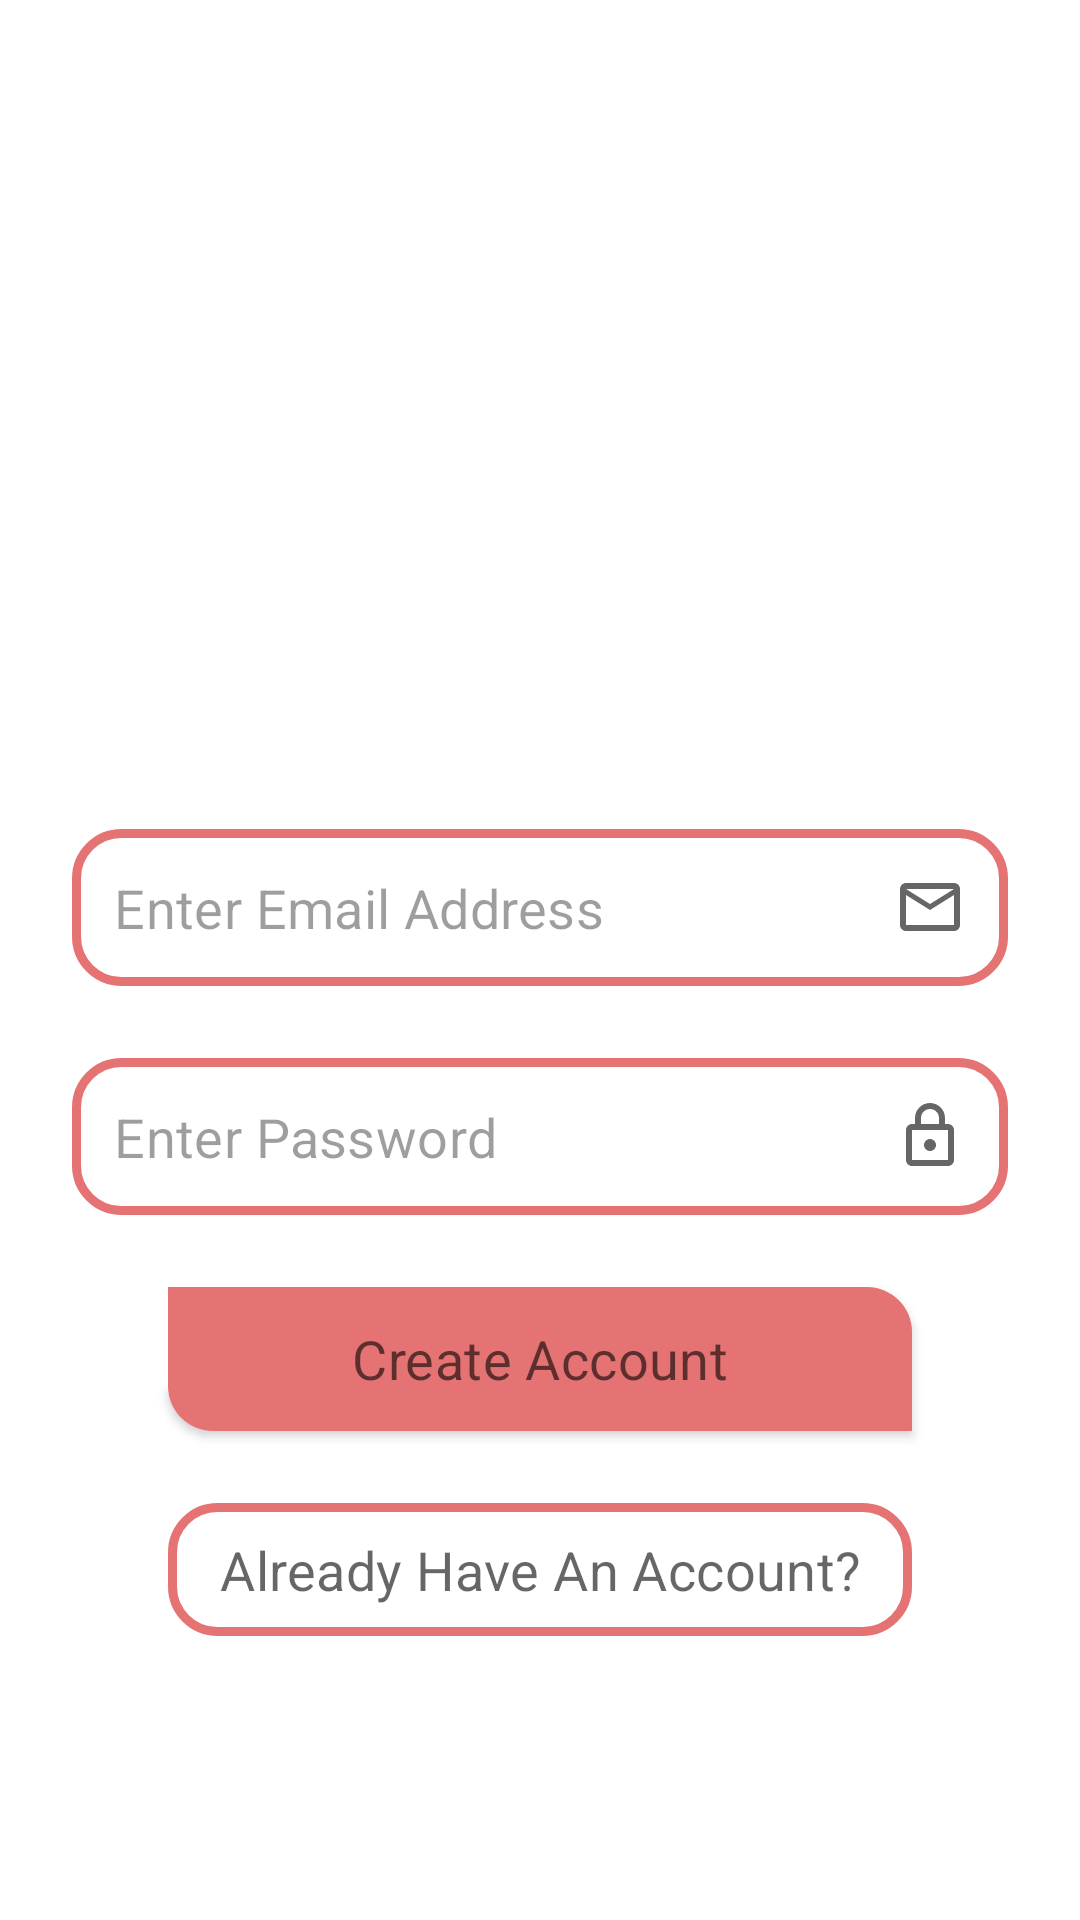

Here is an Android app screen rendered from its layout file. Give the layout XML and the strings, colors and styles it references.
<!-- AndroidManifest.xml: application theme AppTheme -->
<!-- res/layout/activity_register.xml -->
<?xml version="1.0" encoding="utf-8"?>
<androidx.constraintlayout.widget.ConstraintLayout xmlns:android="http://schemas.android.com/apk/res/android"
    xmlns:app="http://schemas.android.com/apk/res-auto"
    xmlns:tools="http://schemas.android.com/tools"
    android:layout_width="match_parent"
    android:layout_height="match_parent"
    tools:context=".ui.RegisterActivity">

    <ImageView
        android:id="@+id/icon"
        android:layout_width="0dp"
        android:layout_height="200dp"
        android:layout_marginStart="64dp"
        android:layout_marginEnd="64dp"
        android:layout_marginBottom="16dp"
        app:layout_constraintBottom_toTopOf="@+id/registerEmail"
        app:layout_constraintEnd_toEndOf="parent"
        app:layout_constraintStart_toStartOf="parent"
        app:layout_constraintTop_toTopOf="parent"
        app:layout_constraintVertical_bias="0.39"
        app:layout_constraintVertical_chainStyle="packed"
        app:srcCompat="@drawable/chat_icon" />

    <EditText
        android:id="@+id/registerEmail"
        android:layout_width="0dp"
        android:layout_height="wrap_content"
        android:layout_marginStart="24dp"
        android:layout_marginEnd="24dp"
        android:layout_marginBottom="24dp"
        android:background="@drawable/edt_txt_bg"
        android:drawableEnd="@drawable/ic_mail"
        android:ems="10"
        android:hint="Enter Email Address"
        android:inputType="textEmailAddress"
        android:padding="14dp"
        style="@style/TextStyleMedium"
        app:layout_constraintBottom_toTopOf="@+id/registerPassword"
        app:layout_constraintEnd_toEndOf="parent"
        app:layout_constraintStart_toStartOf="parent"
        app:layout_constraintTop_toBottomOf="@+id/icon"
        app:layout_constraintVertical_chainStyle="packed" />

    <EditText
        android:id="@+id/registerPassword"
        android:layout_width="0dp"
        android:layout_height="wrap_content"
        android:layout_marginStart="24dp"
        android:layout_marginEnd="24dp"
        android:background="@drawable/edt_txt_bg"
        android:drawableEnd="@drawable/ic_password"
        android:ems="10"
        android:hint="Enter Password"
        style="@style/TextStyleMedium"
        android:inputType="textPassword"
        android:padding="14dp"
        app:layout_constraintBottom_toTopOf="@+id/btnCreateAccount"
        app:layout_constraintEnd_toEndOf="parent"
        app:layout_constraintStart_toStartOf="parent"
        app:layout_constraintTop_toBottomOf="@+id/registerEmail" />

    <Button
        android:id="@+id/btnCreateAccount"
        android:layout_width="0dp"
        android:layout_height="wrap_content"
        android:layout_marginStart="32dp"
        android:layout_marginTop="24dp"
        android:layout_marginEnd="32dp"
        android:layout_marginBottom="24dp"
        android:background="@drawable/btn_bg"
        android:text="Create Account"
        android:textAppearance="@style/TextStyleMedium"
        app:layout_constraintBottom_toTopOf="@+id/btnAlreadyHaveAccount"
        app:layout_constraintEnd_toEndOf="@+id/registerPassword"
        app:layout_constraintStart_toStartOf="@+id/registerPassword"
        app:layout_constraintTop_toBottomOf="@+id/registerPassword" />

    <TextView
        android:id="@+id/btnAlreadyHaveAccount"
        android:layout_width="0dp"
        android:layout_height="wrap_content"
        android:background="@drawable/edt_txt_bg"
        android:padding="10dp"
        android:text="Already Have An Account?"
        android:textAlignment="center"
        android:textAppearance="@style/TextStyleMedium"
        app:layout_constraintBottom_toBottomOf="parent"
        app:layout_constraintEnd_toEndOf="@+id/btnCreateAccount"
        app:layout_constraintStart_toStartOf="@+id/btnCreateAccount"
        app:layout_constraintTop_toBottomOf="@+id/btnCreateAccount" />

    <ProgressBar
        android:id="@+id/progressBar"
        style="@android:style/Widget.DeviceDefault.Light.ProgressBar.Large"
        android:layout_width="wrap_content"
        android:layout_height="wrap_content"
        android:visibility="gone"
        app:layout_constraintBottom_toBottomOf="parent"
        app:layout_constraintEnd_toEndOf="parent"
        app:layout_constraintStart_toStartOf="parent"
        app:layout_constraintTop_toTopOf="parent"
        android:filterTouchesWhenObscured="true"
        />

</androidx.constraintlayout.widget.ConstraintLayout>
<!-- resources referenced by this layout -->
<resources>
  <!-- drawable btn_bg (drawable) -->
  <?xml version="1.0" encoding="utf-8"?>
  <shape xmlns:android="http://schemas.android.com/apk/res/android">
      <solid
          android:color="@color/colorPrimary"
          >
      </solid>
      <corners
          android:bottomLeftRadius="15dp"
          android:topRightRadius="15dp"
          />
  </shape>
  <!-- drawable edt_txt_bg (drawable) -->
  <?xml version="1.0" encoding="utf-8"?>
  <shape xmlns:android="http://schemas.android.com/apk/res/android">
  
      <stroke
          android:color="@color/colorPrimary"
          android:width="3dp">
      </stroke>
      <corners
          android:bottomLeftRadius="15dp"
          android:bottomRightRadius="15dp"
          android:topRightRadius="15dp"
          android:topLeftRadius="15dp"
          />
  
  
  </shape>
  <!-- drawable ic_mail (drawable) -->
  <vector xmlns:android="http://schemas.android.com/apk/res/android"
      android:width="24dp"
      android:height="24dp"
      android:tint="@color/textColorBlack2"
      android:viewportWidth="24"
      android:viewportHeight="24">
      <path
          android:fillColor="@android:color/white"
          android:pathData="M20,4L4,4c-1.1,0 -1.99,0.9 -1.99,2L2,18c0,1.1 0.9,2 2,2h16c1.1,0 2,-0.9 2,-2L22,6c0,-1.1 -0.9,-2 -2,-2zM20,18L4,18L4,8l8,5 8,-5v10zM12,11L4,6h16l-8,5z" />
  </vector>
  <!-- drawable ic_password (drawable) -->
  <vector xmlns:android="http://schemas.android.com/apk/res/android"
      android:width="24dp"
      android:height="24dp"
      android:tint="@color/textColorBlack2"
      android:viewportWidth="24"
      android:viewportHeight="24">
      <path
          android:fillColor="@android:color/white"
          android:pathData="M18,8h-1L17,6c0,-2.76 -2.24,-5 -5,-5S7,3.24 7,6v2L6,8c-1.1,0 -2,0.9 -2,2v10c0,1.1 0.9,2 2,2h12c1.1,0 2,-0.9 2,-2L20,10c0,-1.1 -0.9,-2 -2,-2zM9,6c0,-1.66 1.34,-3 3,-3s3,1.34 3,3v2L9,8L9,6zM18,20L6,20L6,10h12v10zM12,17c1.1,0 2,-0.9 2,-2s-0.9,-2 -2,-2 -2,0.9 -2,2 0.9,2 2,2z" />
  </vector>
  <style name="TextStyleMedium" parent="TextAppearance.MaterialComponents.Headline4">
          <item name="android:textSize">18sp</item>
          <item name="fontFamily">@font/montserrat_medium</item>
          <item name="android:textColor">@color/textColorBlack2</item>
          <item name="android:textColorHint">@color/textColorBlack3</item>
          <item name="textAllCaps">false</item>
      </style>
  <color name="colorPrimary">#E57373</color>
  <color name="textColorBlack2">#99000000</color>
  <color name="textColorBlack3">#61000000</color>
  <color name="colorPrimaryDark">#E57373</color>
  <color name="colorAccent">#26A69A</color>
  <color name="white">#FFFFFF</color>
  <style name="AppTheme.ToolbarStyle" parent="Widget.MaterialComponents.Toolbar">
  
          <item name="titleTextAppearance">@style/CustomTitleTextAppearance</item>
          <item name="subtitleTextAppearance">@style/CustomSubTitleTextAppearance</item>
          <item name="titleTextColor">@color/textColorBlack2</item>
          <item name="subtitleTextColor">@color/textColorBlack3</item>
  
      </style>
  <style name="CustomTitleTextAppearance" parent="TextAppearance.Widget.AppCompat.Toolbar.Title">
          <item name="android:textSize">22sp</item>
          <item name="fontFamily">@font/poppin_semibolditalic</item>
  
  
      </style>
  <style name="CustomSubTitleTextAppearance" parent="TextAppearance.Widget.AppCompat.Toolbar.Subtitle">
          <item name="android:textSize">18sp</item>
          <item name="fontFamily">@font/poppins_regular</item>
          <item name="android:textColor">@color/textColorBlack2</item>
      </style>
  <color name="textColorWhite1">#DEFFFFFF</color>
</resources>
